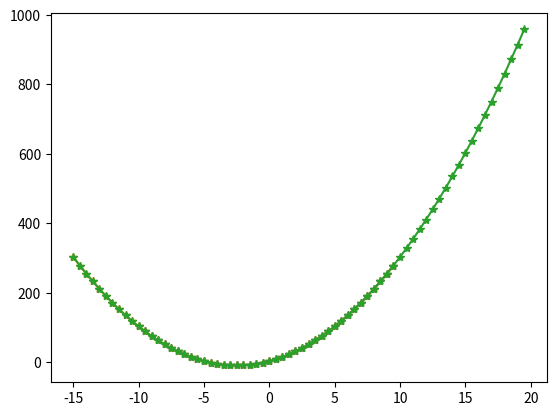

This figure's Python source:
def print_one_dad_joke():
    print("What did one plant say to the other? Aloe! Long thyme no see.")

print_one_dad_joke()

def print_any_dad_joke(joke):
    print("Dad joke: ", joke)  

dad_joke1 = "I only seem to get sick on weekdays. I must have a weekend immune system"
dad_joke2 = "What brand of underwear do do chemists wear? Kelvin Klein."

print_any_dad_joke(dad_joke1)
print_any_dad_joke(dad_joke2)

def print_any_dad_joke(joke):
    print("Dad joke: ", joke)
    joke = "I hate my job—all I do is crush cans all day. It’s soda pressing."

joke = "How do cows stay up to date? They read the Moo-spaper."
print_any_dad_joke(joke)
print(joke)


def capitalize_dad_joke(joke):
    return joke.upper()

dad_joke = "Where do pirates get their hooks? Second hand stores."

joke = capitalize_dad_joke(dad_joke)
print(joke)

def find_shortest_joke(joke1, joke2):
    length_joke1 = len(joke1)
    length_joke2 = len(joke2)
    if length_joke1 < length_joke2:
        print("The first joke is shorter.")
    else:
        print("The second joke is shorter.")

dad_joke1 = "What do you call a beehive without an exit? Unbelievable."
dad_joke2 = "Did you know that the first french fries weren’t cooked in France? They were cooked in Greece."

find_shortest_joke(dad_joke1, dad_joke2)

def find_shortest_joke_and_length(joke1, joke2):
    length_joke1 = len(joke1)
    length_joke2 = len(joke2)
    if length_joke1 < length_joke2:
        print("The first joke is shorter.")
    else:
        print("The second joke is shorter.")
    return (length_joke1, length_joke2)

dad_joke1 = "If prisoners could take their own mug shots…They’d be called cellfies."
dad_joke2 = "I just broke up with my mathematician girlfriend. She was obsessed with an X."

length1, length2 = find_shortest_joke_and_length(dad_joke1, dad_joke2)
print("Length of joke 1: ", length1)
print("Length of joke 2: ", length2)

def joke_length_with_optional_print(joke, print_joke=False):
    if print_joke == True:
        print(joke)
    return len(joke)

dad_joke = "If a pig loses its voice…does it become disgruntled?"
joke_length_with_optional_print(dad_joke)

joke_length_with_optional_print(dad_joke, print_joke=True)

# First we import numpy and matplotlib modules and tell matplotlib to plot in the notebook
import numpy as np
from matplotlib import pyplot as plt
%matplotlib inline

def poly_wants_a_nomial(a, b, c, xlo=-10, xhi=10):
    x = np.arange(xlo, xhi, 0.5)
    y = a * x**2 + b * x + c
    plt.plot(x, y, '-*')
    return y

y = poly_wants_a_nomial(2, 10, 3)

y = poly_wants_a_nomial(2, 10, 3, xlo=-15)

y = poly_wants_a_nomial(2, 10, 3, xlo=-15, xhi=20)

